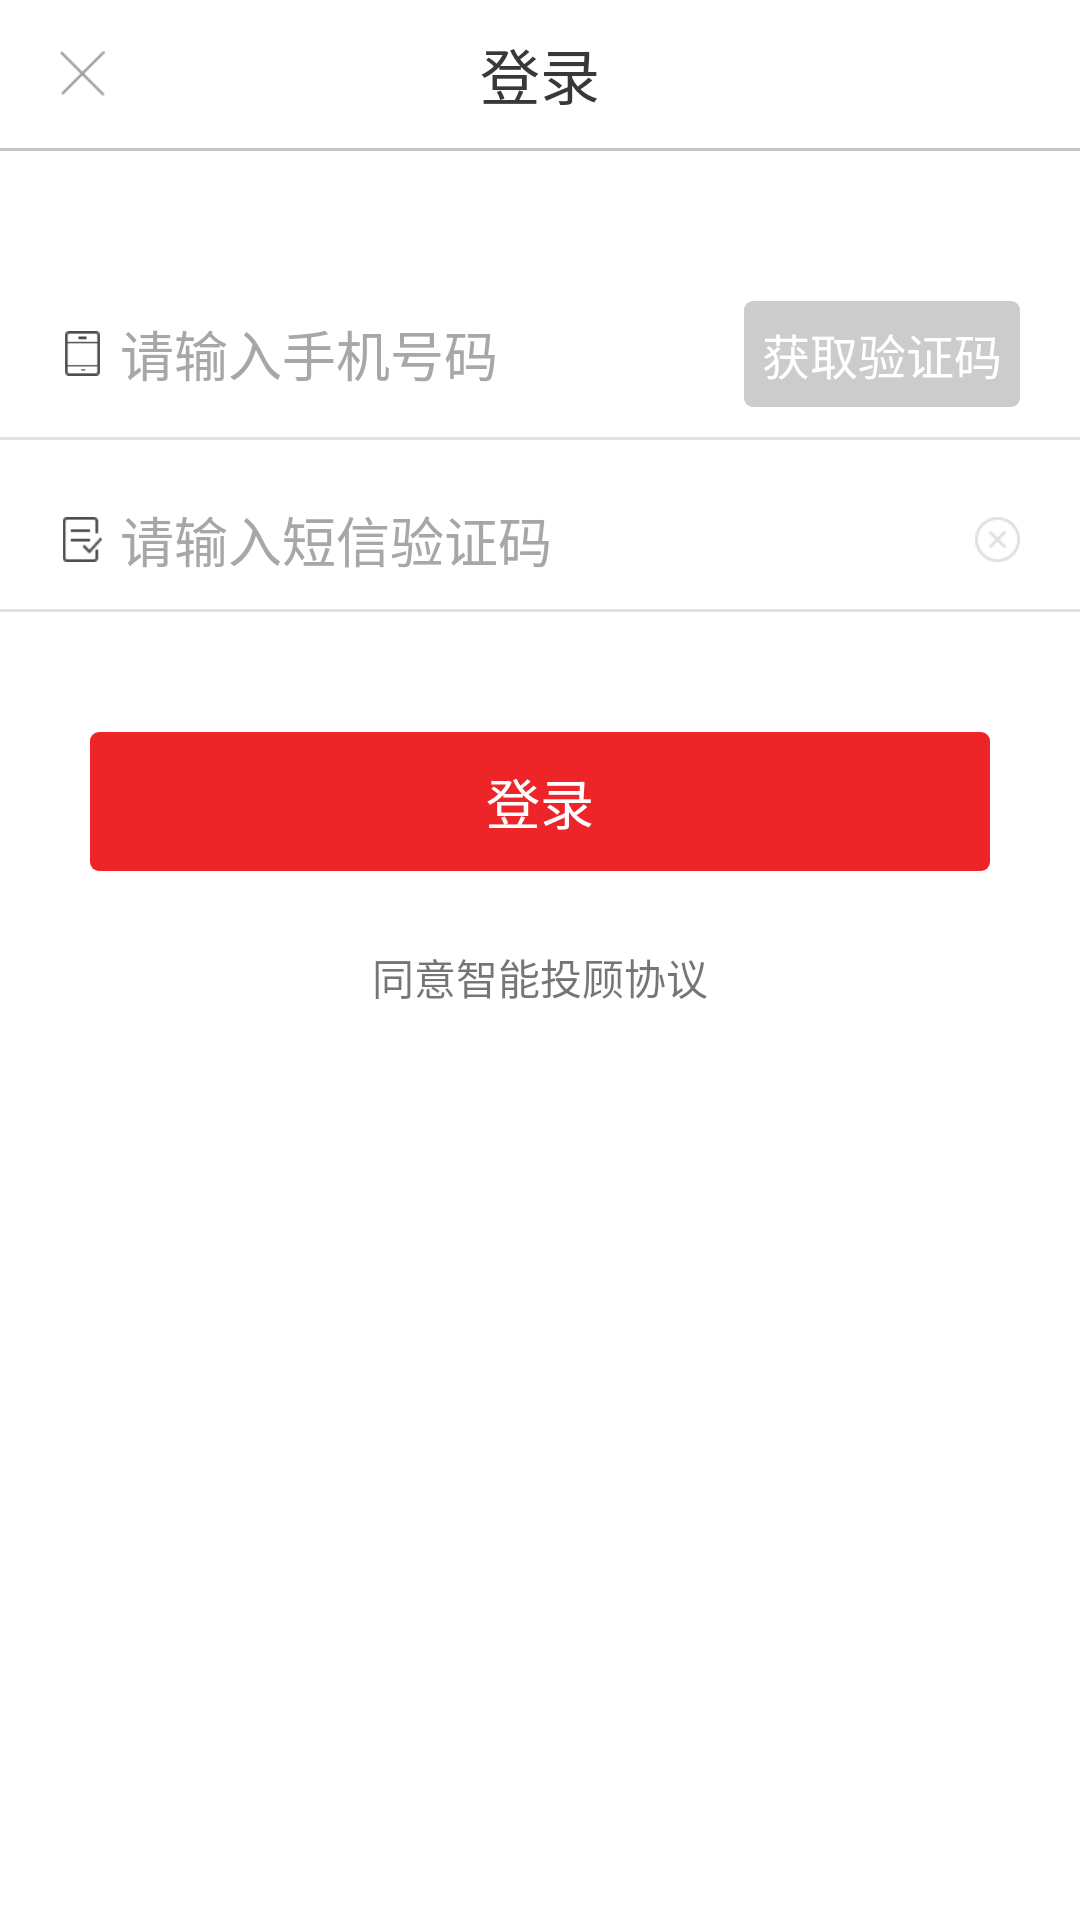

This screen was rendered from an Android layout file. Write that file and the resources it references.
<!-- AndroidManifest.xml: application theme AppTheme -->
<!-- res/layout/activity_login.xml -->
<?xml version="1.0" encoding="utf-8"?>
<LinearLayout xmlns:android="http://schemas.android.com/apk/res/android"
    android:layout_width="match_parent"
    android:layout_height="match_parent"
    android:orientation="vertical"
    android:background="@color/common_white">
<RelativeLayout
    android:layout_width="match_parent"
    android:layout_height="wrap_content">

    <RelativeLayout
        android:id="@+id/login_left_view"
        android:layout_width="100dp"
        android:layout_height="30dp"
        android:layout_marginTop="15dp"
        android:layout_centerVertical="true">
    <ImageView
        android:id="@+id/login_left_iv"
        android:layout_width="15dp"
        android:layout_height="15dp"
        android:layout_marginLeft="20dp"
        android:src="@drawable/user_left_icon"
        android:layout_centerVertical="true"/>
    </RelativeLayout>
    <TextView
        android:layout_width="wrap_content"
        android:layout_height="wrap_content"
        android:text="@string/userlogin_str"
        android:padding="10dp"
        android:layout_centerHorizontal="true"
        android:layout_centerVertical="true"
        android:textSize="20sp"
        android:textColor="@color/title_color"/>
</RelativeLayout>
    <View
        android:layout_width="match_parent"
        android:layout_height="1dp"
        android:background="@color/line_color"></View>

    <RelativeLayout
        android:layout_width="match_parent"
        android:layout_height="wrap_content"
        android:layout_marginTop="50dp"
        android:layout_marginLeft="20dp"
        android:layout_marginRight="20dp">
        <ImageView
            android:id="@+id/phone_iv"
            android:layout_width="15dp"
            android:layout_height="15dp"
            android:src="@drawable/phone_img"
            android:layout_centerVertical="true"/>
        <EditText
            android:id="@+id/phone_editview"
            android:layout_width="match_parent"
            android:layout_height="wrap_content"
            android:inputType="phone"
            android:maxLength="11"
            android:layout_marginLeft="5dp"
            android:background="@null"
            android:textSize="18sp"
            android:textColorHint="@color/phone_text_hint_color"
            android:textColor="@color/phone_text_color"
            android:hint="@string/inputphone_tip_str"
            android:layout_centerVertical="true"
            android:layout_toRightOf="@id/phone_iv"/>


        <TextView
            android:id="@+id/getcode_tv"
            android:layout_width="wrap_content"
            android:layout_height="wrap_content"
            android:text="@string/getcode_str"
            android:textSize="16sp"
            android:textColor="@color/common_white"
            android:padding="6dp"
            android:background="@drawable/gray_loginbtn_rect"
            android:layout_alignParentRight="true"
            android:layout_centerVertical="true"/>
    </RelativeLayout>
    <View
        android:layout_width="match_parent"
        android:layout_height="1dp"
        android:layout_marginTop="10dp"
        android:background="@color/phone_bottomline_color"></View>

    <RelativeLayout
        android:layout_width="match_parent"
        android:layout_height="wrap_content"
        android:layout_marginTop="20dp"
        android:layout_marginLeft="20dp"
        android:layout_marginRight="20dp">
        <ImageView
            android:id="@+id/verifycode_iv"
            android:layout_width="15dp"
            android:layout_height="15dp"
            android:src="@drawable/verifycode_img"
            android:layout_centerVertical="true"/>

        <EditText
            android:id="@+id/verifycode_editview"
            android:layout_width="match_parent"
            android:layout_height="wrap_content"
            android:layout_marginLeft="5dp"
            android:background="@null"
            android:textSize="18sp"
            android:inputType="number"
            android:maxLength="8"
            android:textColor="@color/phone_text_color"
            android:textColorHint="@color/phone_text_hint_color"
            android:hint="@string/verifycode_tip_str"
            android:layout_toRightOf="@id/verifycode_iv"
            android:layout_centerVertical="true"/>
        
        <ImageView
            android:id="@+id/clear_iv"
            android:layout_width="15dp"
            android:layout_height="15dp"
            android:layout_alignParentRight="true"
            android:layout_centerVertical="true"
            android:src="@drawable/clear_code_img"/>
    </RelativeLayout>
    <View
        android:layout_width="match_parent"
        android:layout_height="1dp"
        android:layout_marginTop="10dp"
        android:background="@color/phone_bottomline_color"></View>

    <TextView
        android:id="@+id/login_btn"
        android:layout_width="match_parent"
        android:layout_height="wrap_content"
        android:layout_marginTop="40dp"
        android:padding="10dp"
        android:textSize="18sp"
        android:layout_marginLeft="30dp"
        android:layout_marginRight="30dp"
        android:gravity="center"
        android:background="@drawable/red_loginbtn_rect"
        android:text="@string/userlogin_str"
        android:textColor="@color/common_white"/>

    <RelativeLayout
        android:layout_width="match_parent"
        android:layout_height="wrap_content"
        android:layout_marginTop="25dp"
        android:layout_marginLeft="50dp"
        android:layout_marginRight="50dp">
        
            
            
            
            
            
            
        <TextView
            android:id="@+id/agree_tv"
            android:layout_width="wrap_content"
            android:layout_height="wrap_content"
            android:text="@string/agree_tip_str"
            android:layout_centerHorizontal="true"
            android:gravity="center"/>

    </RelativeLayout>
</LinearLayout>
<!-- resources referenced by this layout -->
<resources>
  <color name="common_white">#FFFFFF</color>
  <color name="line_color">#c6c6c6</color>
  <color name="phone_bottomline_color">#e2e1e1</color>
  <color name="phone_text_color">#171616</color>
  <color name="phone_text_hint_color">#a7a7a7</color>
  <color name="title_color">#383838</color>
  <!-- drawable clear_code_img: png bitmap (drawable-hdpi, 1499 bytes) -->
  <!-- drawable gray_loginbtn_rect (drawable) -->
  <?xml version="1.0" encoding="utf-8"?>
  <shape xmlns:android="http://schemas.android.com/apk/res/android"
      android:shape="rectangle">
      
      <solid android:color="@color/getcode_gray_bg_color"></solid>
      
      <corners android:radius="3dp" />
  
  </shape>
  <!-- drawable phone_img: png bitmap (drawable-hdpi, 1156 bytes) -->
  <!-- drawable red_loginbtn_rect (drawable) -->
  <?xml version="1.0" encoding="utf-8"?>
  <shape xmlns:android="http://schemas.android.com/apk/res/android"
      android:shape="rectangle">
      
      <solid android:color="@color/getcode_red_bg_color"></solid>
      
      <corners android:radius="3dp" />
  
  </shape>
  <!-- drawable user_left_icon: png bitmap (drawable-hdpi, 1372 bytes) -->
  <!-- drawable verifycode_img: png bitmap (drawable-hdpi, 1279 bytes) -->
  <string name="agree_begin_tip_str">点击登录将自动注册，且表示你</string>
  <string name="agree_tip_str">同意智能投顾协议</string>
  <string name="getcode_str">获取验证码</string>
  <string name="inputphone_tip_str">请输入手机号码</string>
  <string name="userlogin_str">登录</string>
  <string name="verifycode_tip_str">请输入短信验证码</string>
  <style name="AppTheme" parent="Theme.AppCompat.Light.DarkActionBar">
          
          <item name="colorPrimary">@color/colorPrimary</item>
          <item name="colorPrimaryDark">@color/colorPrimaryDark</item>
          <item name="colorAccent">@color/colorAccent</item>
      </style>
  <color name="getcode_gray_bg_color">#cccccc</color>
  <color name="getcode_red_bg_color">#ed2428</color>
  <color name="colorPrimary">#3F51B5</color>
  <color name="colorPrimaryDark">#303F9F</color>
  <color name="colorAccent">#FF4081</color>
</resources>
